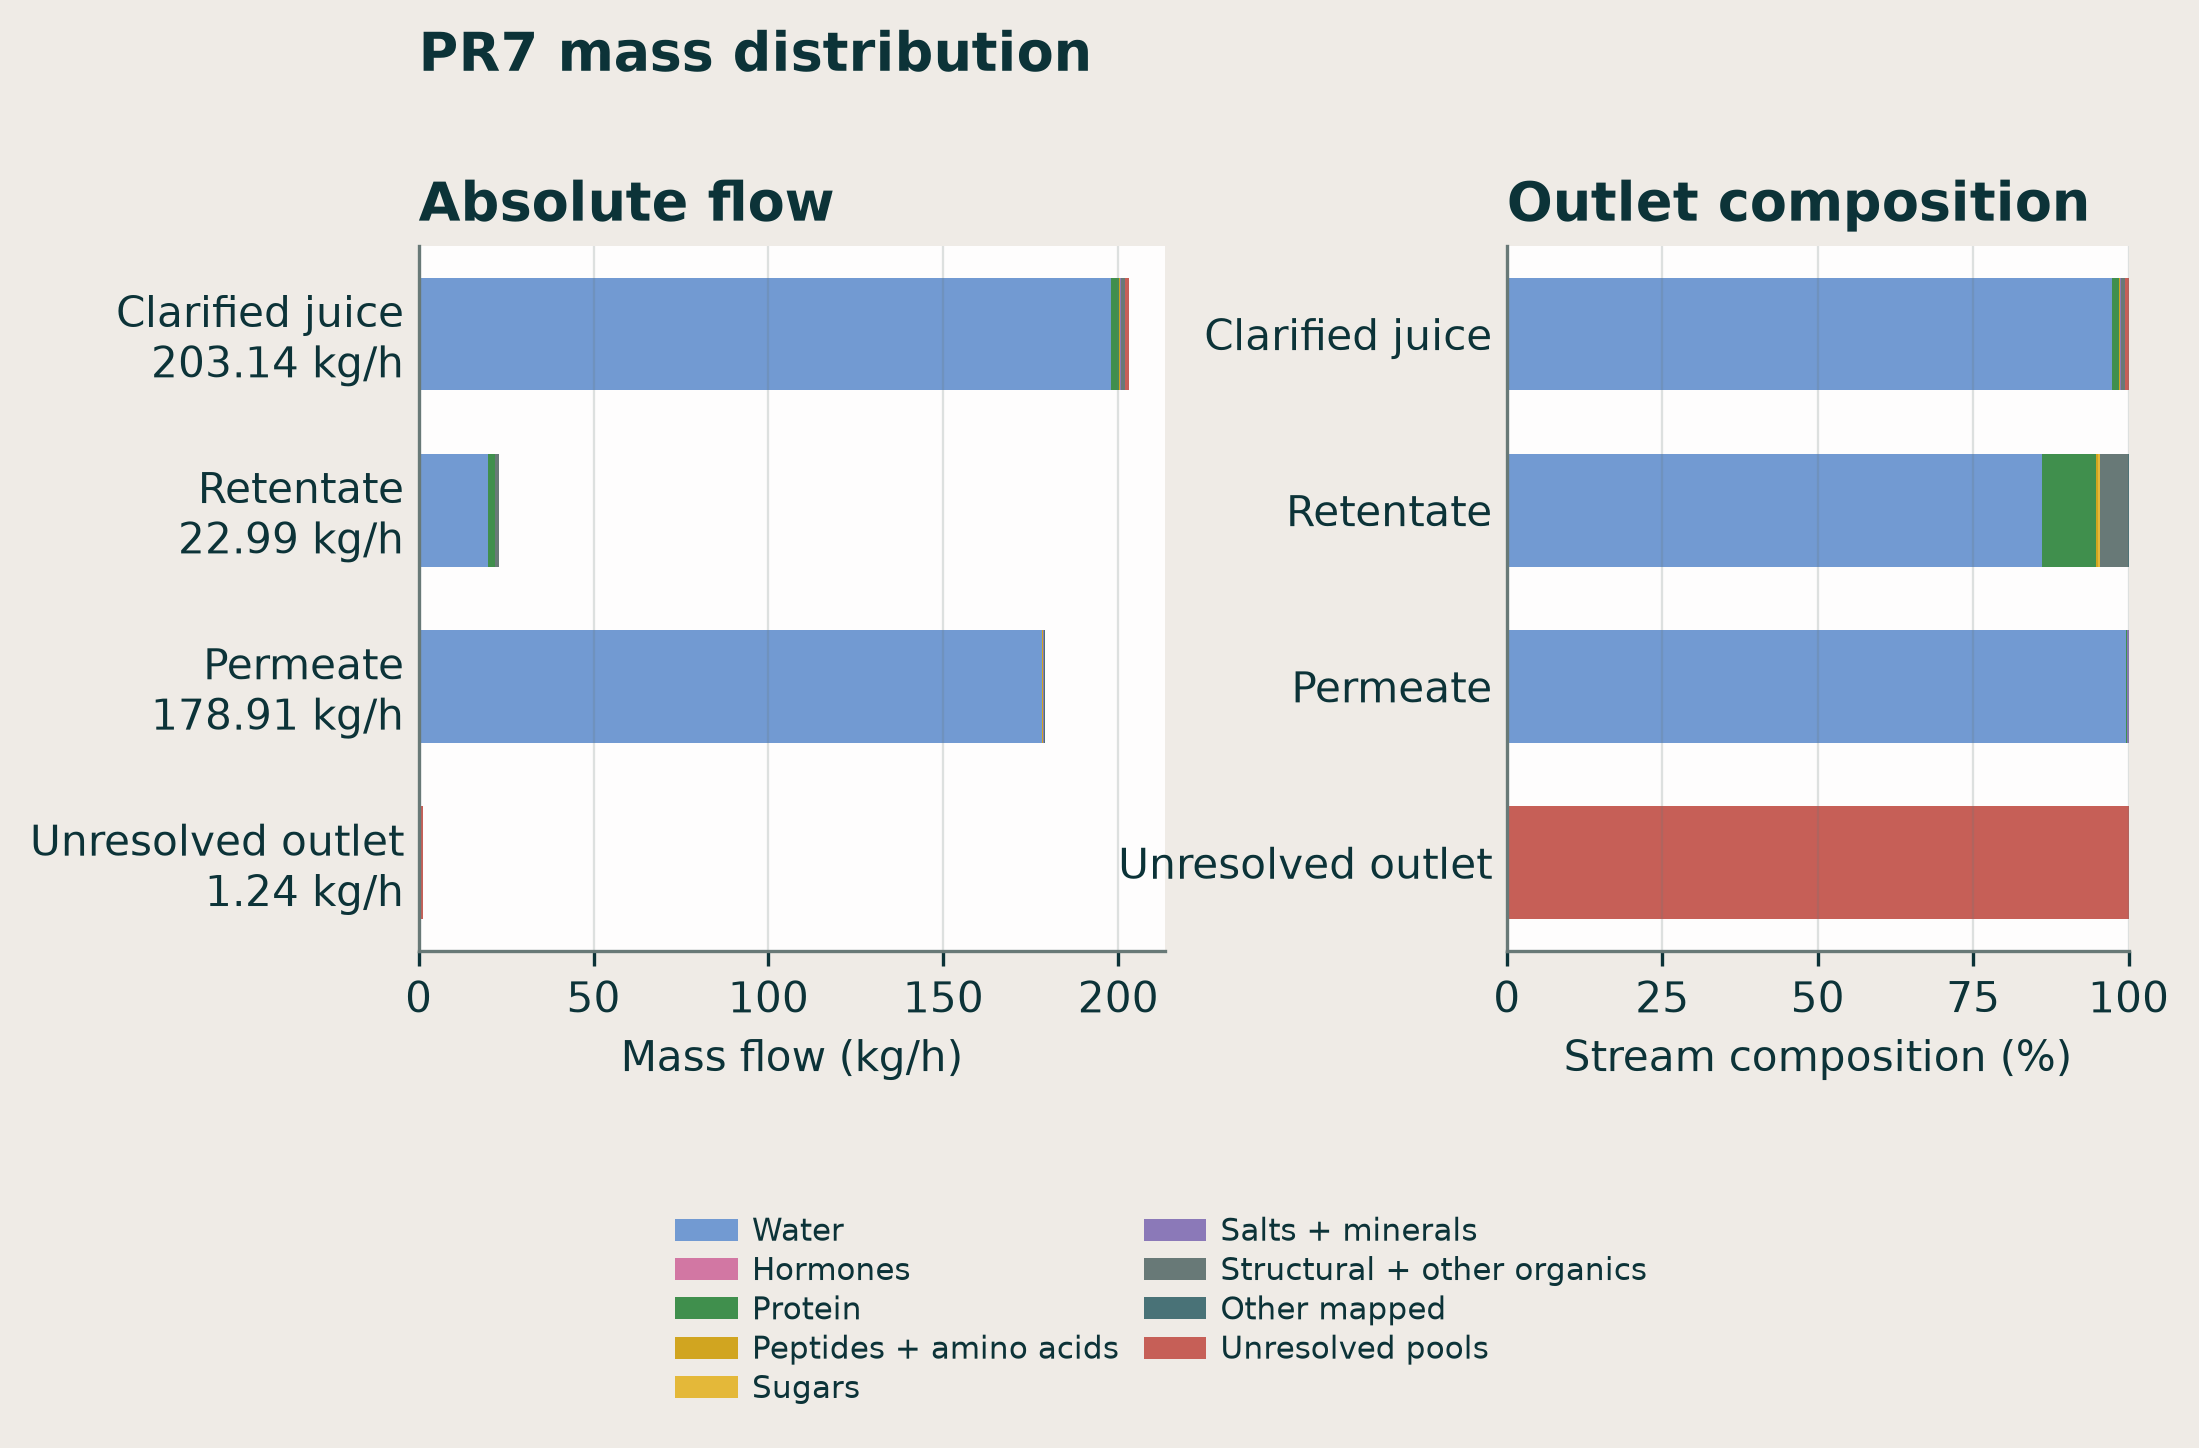

Data behind this chart, as committed beside it:
stream_alias, stream_label, component_id, category, mass_kg_hr, simulation_run_id, scenario, technology, flux_L_m2_h, fermentation
clarified_protein_rich_liquid, Clarified juice, Water, Water, 197.8, 99771f7a4e2341aa8738fdecd31df297, PR7 full-plant structural steady-state, TUF, 22, excluded
clarified_protein_rich_liquid, Clarified juice, Ammonium, Salts + minerals, 0.1006, 99771f7a4e2341aa8738fdecd31df297, PR7 full-plant structural steady-state, TUF, 22, excluded
clarified_protein_rich_liquid, Clarified juice, PotassiumIon, Salts + minerals, 0.2515, 99771f7a4e2341aa8738fdecd31df297, PR7 full-plant structural steady-state, TUF, 22, excluded
clarified_protein_rich_liquid, Clarified juice, SolubleProtein, Protein, 1.936, 99771f7a4e2341aa8738fdecd31df297, PR7 full-plant structural steady-state, TUF, 22, excluded
clarified_protein_rich_liquid, Clarified juice, SuspendedProtein, Protein, 0.3175, 99771f7a4e2341aa8738fdecd31df297, PR7 full-plant structural steady-state, TUF, 22, excluded
clarified_protein_rich_liquid, Clarified juice, Peptides, Peptides + amino acids, 0.1355, 99771f7a4e2341aa8738fdecd31df297, PR7 full-plant structural steady-state, TUF, 22, excluded
clarified_protein_rich_liquid, Clarified juice, AminoAcids, Peptides + amino acids, 0.1355, 99771f7a4e2341aa8738fdecd31df297, PR7 full-plant structural steady-state, TUF, 22, excluded
clarified_protein_rich_liquid, Clarified juice, Cellulose, Structural + other organics, 0.3048, 99771f7a4e2341aa8738fdecd31df297, PR7 full-plant structural steady-state, TUF, 22, excluded
clarified_protein_rich_liquid, Clarified juice, Hemicellulose, Structural + other organics, 0.2964, 99771f7a4e2341aa8738fdecd31df297, PR7 full-plant structural steady-state, TUF, 22, excluded
clarified_protein_rich_liquid, Clarified juice, Lignin, Structural + other organics, 0.06774, 99771f7a4e2341aa8738fdecd31df297, PR7 full-plant structural steady-state, TUF, 22, excluded
clarified_protein_rich_liquid, Clarified juice, Pectin, Structural + other organics, 0.127, 99771f7a4e2341aa8738fdecd31df297, PR7 full-plant structural steady-state, TUF, 22, excluded
clarified_protein_rich_liquid, Clarified juice, Starch, Structural + other organics, 0.04234, 99771f7a4e2341aa8738fdecd31df297, PR7 full-plant structural steady-state, TUF, 22, excluded
clarified_protein_rich_liquid, Clarified juice, Lipids, Unresolved pools, 0.6097, 99771f7a4e2341aa8738fdecd31df297, PR7 full-plant structural steady-state, TUF, 22, excluded
clarified_protein_rich_liquid, Clarified juice, NonBiodegradableOrganics, Unresolved pools, 0.381, 99771f7a4e2341aa8738fdecd31df297, PR7 full-plant structural steady-state, TUF, 22, excluded
clarified_protein_rich_liquid, Clarified juice, SuspendedSolids, Structural + other organics, 0.06774, 99771f7a4e2341aa8738fdecd31df297, PR7 full-plant structural steady-state, TUF, 22, excluded
clarified_protein_rich_liquid, Clarified juice, InertSolids, Other mapped, 0.003048, 99771f7a4e2341aa8738fdecd31df297, PR7 full-plant structural steady-state, TUF, 22, excluded
clarified_protein_rich_liquid, Clarified juice, Ash, Other mapped, 0.01694, 99771f7a4e2341aa8738fdecd31df297, PR7 full-plant structural steady-state, TUF, 22, excluded
clarified_protein_rich_liquid, Clarified juice, OrganicNitrogen, Unresolved pools, 0.2515, 99771f7a4e2341aa8738fdecd31df297, PR7 full-plant structural steady-state, TUF, 22, excluded
clarified_protein_rich_liquid, Clarified juice, ParticulatePhosphorus, Other mapped, 0.002258, 99771f7a4e2341aa8738fdecd31df297, PR7 full-plant structural steady-state, TUF, 22, excluded
clarified_protein_rich_liquid, Clarified juice, HeavyMetals, Other mapped, 0.0001129, 99771f7a4e2341aa8738fdecd31df297, PR7 full-plant structural steady-state, TUF, 22, excluded
clarified_protein_rich_liquid, Clarified juice, PersistentOrganics, Unresolved pools, 0.0002794, 99771f7a4e2341aa8738fdecd31df297, PR7 full-plant structural steady-state, TUF, 22, excluded
clarified_protein_rich_liquid, Clarified juice, Pesticides, Unresolved pools, 0.0002794, 99771f7a4e2341aa8738fdecd31df297, PR7 full-plant structural steady-state, TUF, 22, excluded
clarified_protein_rich_liquid, Clarified juice, Microplastics, Structural + other organics, 0.0002258, 99771f7a4e2341aa8738fdecd31df297, PR7 full-plant structural steady-state, TUF, 22, excluded
clarified_protein_rich_liquid, Clarified juice, PathogenIndicators, Other mapped, 0.0002823, 99771f7a4e2341aa8738fdecd31df297, PR7 full-plant structural steady-state, TUF, 22, excluded
clarified_protein_rich_liquid, Clarified juice, EntrappedSugars, Sugars, 0.08468, 99771f7a4e2341aa8738fdecd31df297, PR7 full-plant structural steady-state, TUF, 22, excluded
clarified_protein_rich_liquid, Clarified juice, ParticulateBiodegradableOrganics, Structural + other organics, 0.127, 99771f7a4e2341aa8738fdecd31df297, PR7 full-plant structural steady-state, TUF, 22, excluded
clarified_protein_rich_liquid, Clarified juice, ParticulateNitrogen, Other mapped, 0.002823, 99771f7a4e2341aa8738fdecd31df297, PR7 full-plant structural steady-state, TUF, 22, excluded
clarified_protein_rich_liquid, Clarified juice, DissolvedPhosphorus, Other mapped, 0.04426, 99771f7a4e2341aa8738fdecd31df297, PR7 full-plant structural steady-state, TUF, 22, excluded
clarified_protein_rich_liquid, Clarified juice, ParticulatePotassium, Other mapped, 0.003952, 99771f7a4e2341aa8738fdecd31df297, PR7 full-plant structural steady-state, TUF, 22, excluded
clarified_protein_rich_liquid, Clarified juice, Sand, Other mapped, 0.0005419, 99771f7a4e2341aa8738fdecd31df297, PR7 full-plant structural steady-state, TUF, 22, excluded
clarified_protein_rich_liquid, Clarified juice, Litter, Other mapped, 0.001694, 99771f7a4e2341aa8738fdecd31df297, PR7 full-plant structural steady-state, TUF, 22, excluded
biostimulant_product, Retentate, Water, Water, 19.78, 99771f7a4e2341aa8738fdecd31df297, PR7 full-plant structural steady-state, TUF, 22, excluded
biostimulant_product, Retentate, SolubleProtein, Protein, 1.714, 99771f7a4e2341aa8738fdecd31df297, PR7 full-plant structural steady-state, TUF, 22, excluded
biostimulant_product, Retentate, SuspendedProtein, Protein, 0.281, 99771f7a4e2341aa8738fdecd31df297, PR7 full-plant structural steady-state, TUF, 22, excluded
biostimulant_product, Retentate, Peptides, Peptides + amino acids, 0.03048, 99771f7a4e2341aa8738fdecd31df297, PR7 full-plant structural steady-state, TUF, 22, excluded
biostimulant_product, Retentate, AminoAcids, Peptides + amino acids, 0.03048, 99771f7a4e2341aa8738fdecd31df297, PR7 full-plant structural steady-state, TUF, 22, excluded
biostimulant_product, Retentate, Cellulose, Structural + other organics, 0.3048, 99771f7a4e2341aa8738fdecd31df297, PR7 full-plant structural steady-state, TUF, 22, excluded
biostimulant_product, Retentate, Hemicellulose, Structural + other organics, 0.2964, 99771f7a4e2341aa8738fdecd31df297, PR7 full-plant structural steady-state, TUF, 22, excluded
biostimulant_product, Retentate, Lignin, Structural + other organics, 0.06774, 99771f7a4e2341aa8738fdecd31df297, PR7 full-plant structural steady-state, TUF, 22, excluded
biostimulant_product, Retentate, Pectin, Structural + other organics, 0.127, 99771f7a4e2341aa8738fdecd31df297, PR7 full-plant structural steady-state, TUF, 22, excluded
biostimulant_product, Retentate, Starch, Structural + other organics, 0.04234, 99771f7a4e2341aa8738fdecd31df297, PR7 full-plant structural steady-state, TUF, 22, excluded
biostimulant_product, Retentate, SuspendedSolids, Structural + other organics, 0.06774, 99771f7a4e2341aa8738fdecd31df297, PR7 full-plant structural steady-state, TUF, 22, excluded
biostimulant_product, Retentate, InertSolids, Other mapped, 0.003048, 99771f7a4e2341aa8738fdecd31df297, PR7 full-plant structural steady-state, TUF, 22, excluded
biostimulant_product, Retentate, Ash, Other mapped, 0.01694, 99771f7a4e2341aa8738fdecd31df297, PR7 full-plant structural steady-state, TUF, 22, excluded
biostimulant_product, Retentate, ParticulatePhosphorus, Other mapped, 0.002258, 99771f7a4e2341aa8738fdecd31df297, PR7 full-plant structural steady-state, TUF, 22, excluded
biostimulant_product, Retentate, HeavyMetals, Other mapped, 0.0001129, 99771f7a4e2341aa8738fdecd31df297, PR7 full-plant structural steady-state, TUF, 22, excluded
biostimulant_product, Retentate, Microplastics, Structural + other organics, 0.0002258, 99771f7a4e2341aa8738fdecd31df297, PR7 full-plant structural steady-state, TUF, 22, excluded
biostimulant_product, Retentate, PathogenIndicators, Other mapped, 0.0002823, 99771f7a4e2341aa8738fdecd31df297, PR7 full-plant structural steady-state, TUF, 22, excluded
biostimulant_product, Retentate, EntrappedSugars, Sugars, 0.08468, 99771f7a4e2341aa8738fdecd31df297, PR7 full-plant structural steady-state, TUF, 22, excluded
biostimulant_product, Retentate, ParticulateBiodegradableOrganics, Structural + other organics, 0.127, 99771f7a4e2341aa8738fdecd31df297, PR7 full-plant structural steady-state, TUF, 22, excluded
biostimulant_product, Retentate, ParticulateNitrogen, Other mapped, 0.002823, 99771f7a4e2341aa8738fdecd31df297, PR7 full-plant structural steady-state, TUF, 22, excluded
biostimulant_product, Retentate, DissolvedPhosphorus, Other mapped, 0.0008852, 99771f7a4e2341aa8738fdecd31df297, PR7 full-plant structural steady-state, TUF, 22, excluded
biostimulant_product, Retentate, ParticulatePotassium, Other mapped, 0.003952, 99771f7a4e2341aa8738fdecd31df297, PR7 full-plant structural steady-state, TUF, 22, excluded
biostimulant_product, Retentate, Sand, Other mapped, 0.0005419, 99771f7a4e2341aa8738fdecd31df297, PR7 full-plant structural steady-state, TUF, 22, excluded
biostimulant_product, Retentate, Litter, Other mapped, 0.001694, 99771f7a4e2341aa8738fdecd31df297, PR7 full-plant structural steady-state, TUF, 22, excluded
biostimulant_permeate, Permeate, Water, Water, 178, 99771f7a4e2341aa8738fdecd31df297, PR7 full-plant structural steady-state, TUF, 22, excluded
biostimulant_permeate, Permeate, Ammonium, Salts + minerals, 0.1006, 99771f7a4e2341aa8738fdecd31df297, PR7 full-plant structural steady-state, TUF, 22, excluded
biostimulant_permeate, Permeate, PotassiumIon, Salts + minerals, 0.2515, 99771f7a4e2341aa8738fdecd31df297, PR7 full-plant structural steady-state, TUF, 22, excluded
biostimulant_permeate, Permeate, SolubleProtein, Protein, 0.2227, 99771f7a4e2341aa8738fdecd31df297, PR7 full-plant structural steady-state, TUF, 22, excluded
biostimulant_permeate, Permeate, SuspendedProtein, Protein, 0.03652, 99771f7a4e2341aa8738fdecd31df297, PR7 full-plant structural steady-state, TUF, 22, excluded
... 8 more rows
